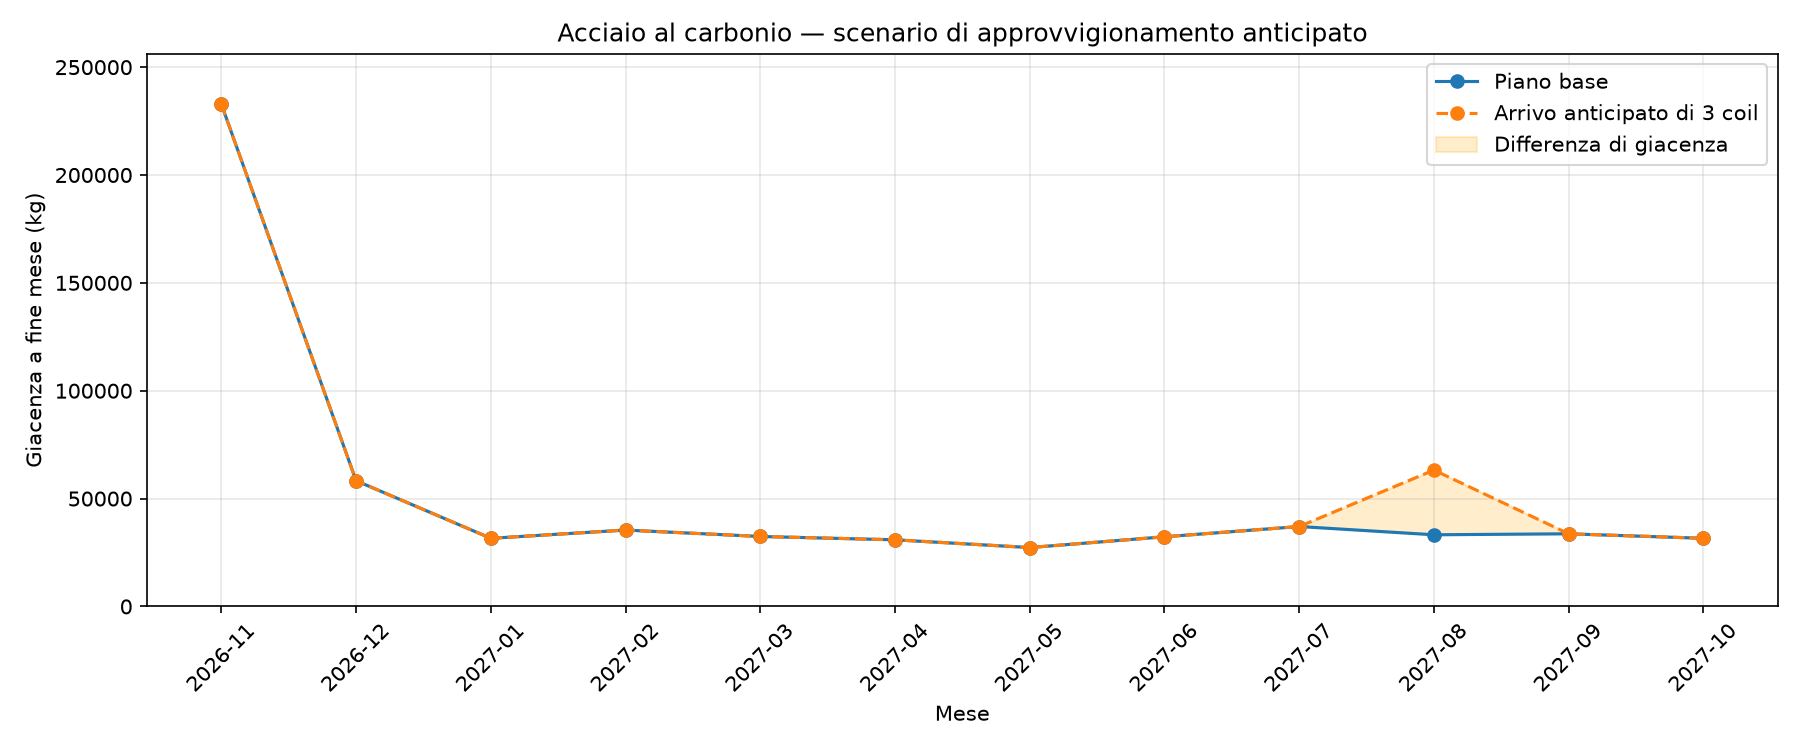

The table this chart was drawn from, first rows:
mese, giacenza_base_kg, giacenza_anticipata_kg, differenza_giacenza_kg
2026-11, 232814, 232814, 0.0
2026-12, 58282, 58282, 0.0
2027-01, 31586, 31586, 0.0
2027-02, 35415, 35415, 0.0
2027-03, 32437, 32437, 0.0
2027-04, 30894, 30894, 0.0
2027-05, 27302, 27302, 0.0
2027-06, 32294, 32294, 0.0
2027-07, 37052, 37052, 0.0
2027-08, 33219, 63219, 30000
2027-09, 33676, 33676, 0.0
2027-10, 31595, 31595, 0.0
